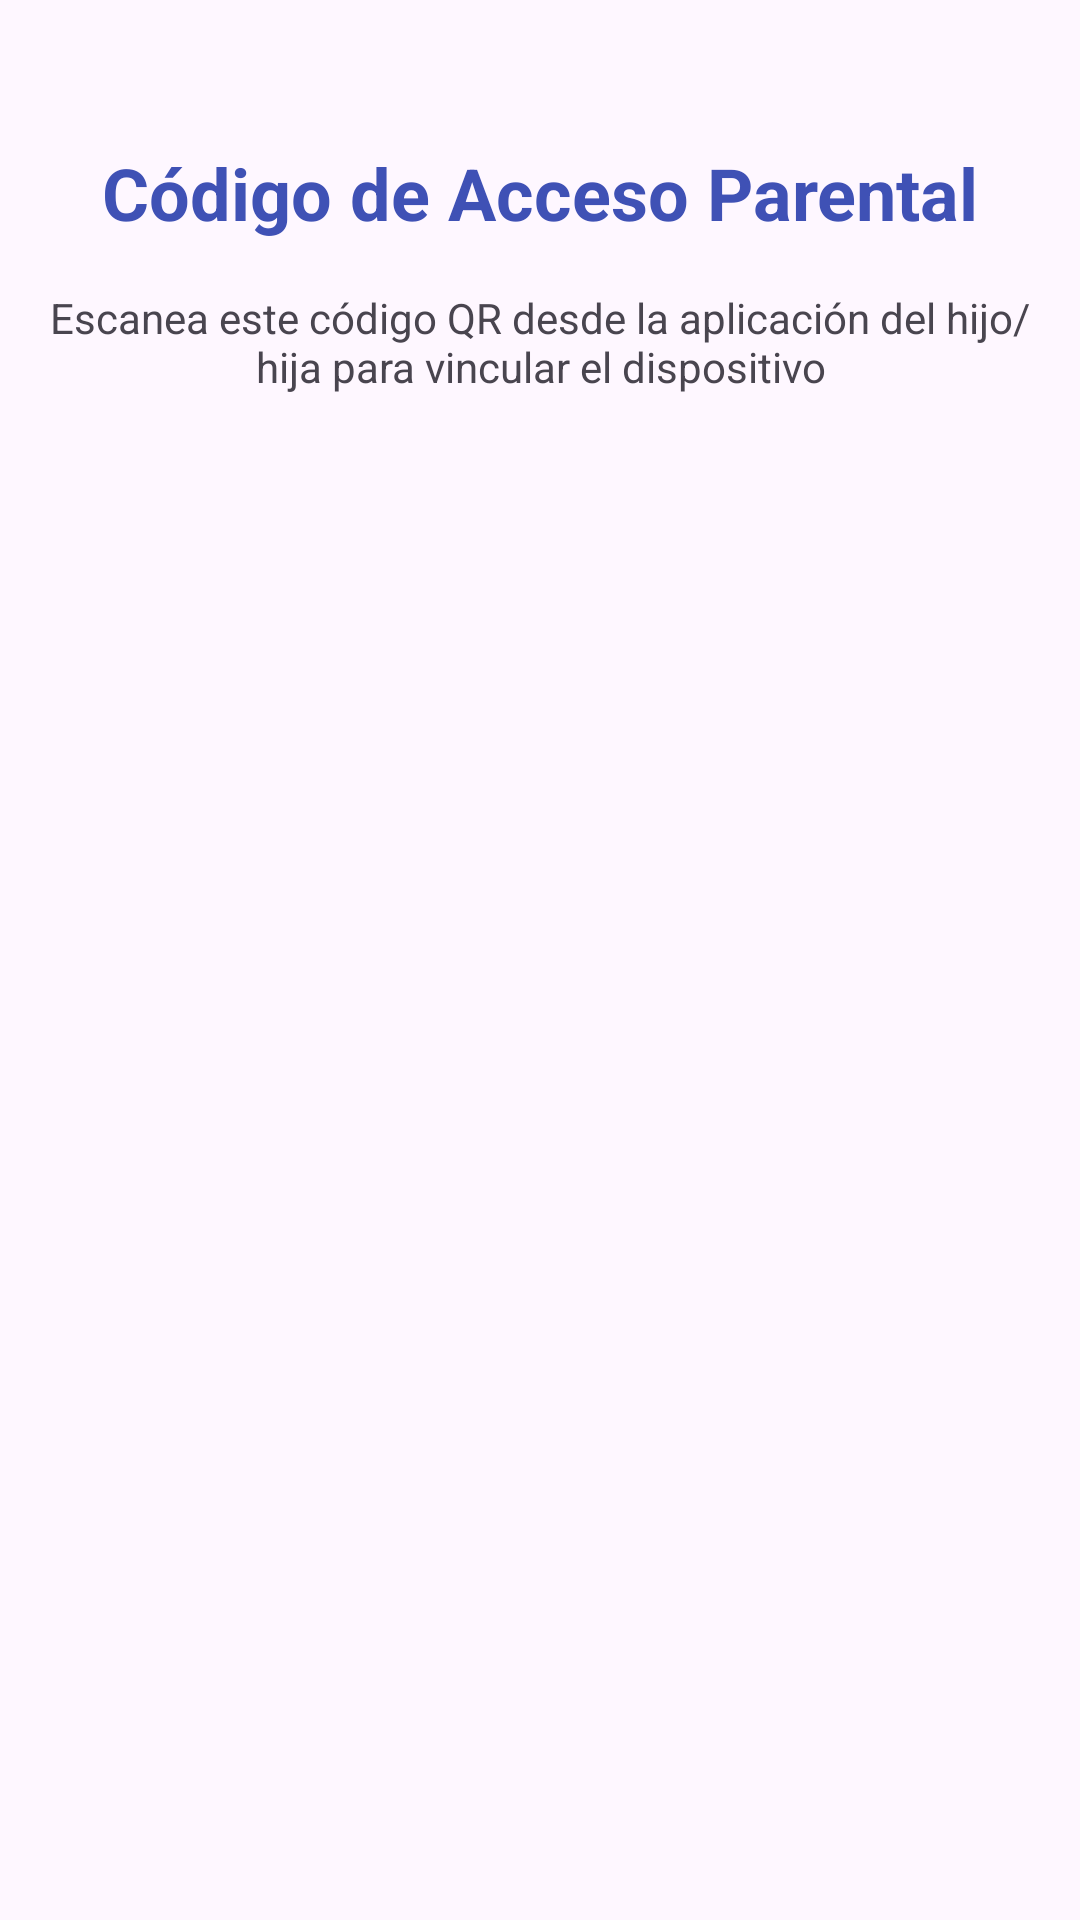

Write the Android layout XML for this screen, with the resource values it uses.
<!-- AndroidManifest.xml: application theme Theme.Proyectito -->
<!-- res/layout/activity_generate_qr.xml -->
<?xml version="1.0" encoding="utf-8"?>
<androidx.constraintlayout.widget.ConstraintLayout xmlns:android="http://schemas.android.com/apk/res/android"
    xmlns:app="http://schemas.android.com/apk/res-auto"
    android:layout_width="match_parent"
    android:layout_height="match_parent"
    android:padding="16dp">

    <TextView
        android:id="@+id/titleTextView"
        android:layout_width="wrap_content"
        android:layout_height="wrap_content"
        android:text="Código de Acceso Parental"
        android:textSize="24sp"
        android:textStyle="bold"
        android:textColor="@color/blue"
        app:layout_constraintTop_toTopOf="parent"
        app:layout_constraintStart_toStartOf="parent"
        app:layout_constraintEnd_toEndOf="parent"
        android:layout_marginTop="32dp"/>

    <TextView
        android:id="@+id/descriptionTextView"
        android:layout_width="0dp"
        android:layout_height="wrap_content"
        android:text="Escanea este código QR desde la aplicación del hijo/hija para vincular el dispositivo"
        android:textAlignment="center"
        android:layout_marginTop="16dp"
        app:layout_constraintTop_toBottomOf="@id/titleTextView"
        app:layout_constraintStart_toStartOf="parent"
        app:layout_constraintEnd_toEndOf="parent"/>

    <ImageView
        android:id="@+id/qrCodeImageView"
        android:layout_width="300dp"
        android:layout_height="300dp"
        android:layout_marginTop="32dp"
        app:layout_constraintTop_toBottomOf="@id/descriptionTextView"
        app:layout_constraintStart_toStartOf="parent"
        app:layout_constraintEnd_toEndOf="parent"/>

</androidx.constraintlayout.widget.ConstraintLayout>
<!-- resources referenced by this layout -->
<resources>
  <color name="blue">#3F51B5</color>
  <style name="Theme.Proyectito" parent="Base.Theme.Proyectito" />
  <style name="Base.Theme.Proyectito" parent="Theme.Material3.DayNight.NoActionBar">
          
          
      </style>
</resources>
